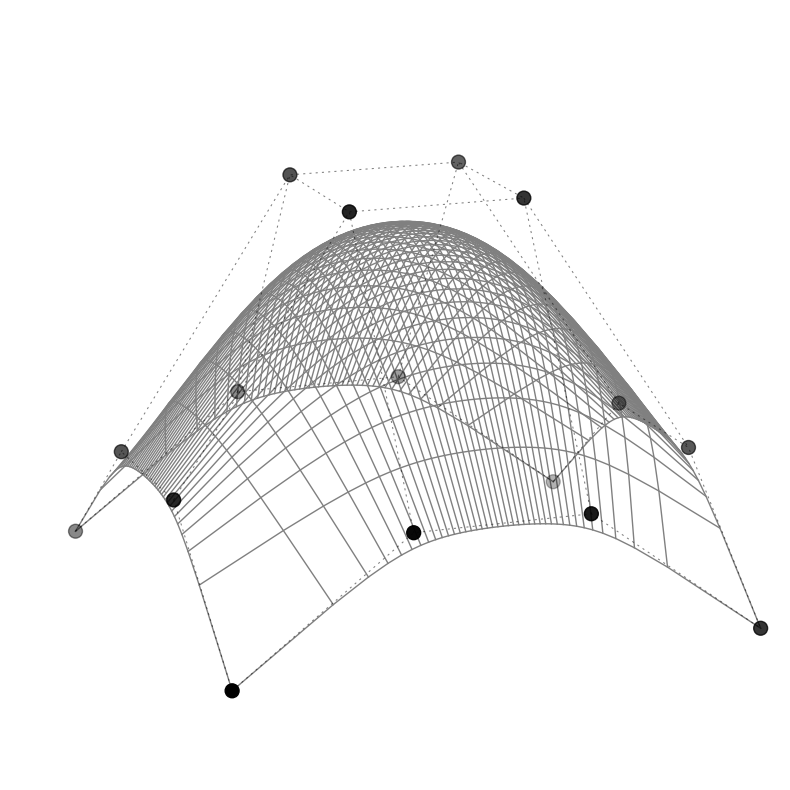

Here is the Python script that generated this plot:
from math import comb
import numpy as np
import matplotlib.pyplot as mpl
import time


def rbezier(
        u, v,
        points:np.ndarray,
        poids:np.ndarray
    ) -> np.ndarray:

    n, m = points.shape[1] - 1, points.shape[0] - 1
    bernstein_u = np.array([comb(n, i) * u**i * (1 - u)**(n - i) for i in range(n + 1)])
    bernstein_v = np.array([comb(m, j) * v**j * (1 - v)**(m - j) for j in range(m + 1)])
    bernstein = np.linalg.outer(bernstein_u, bernstein_v) * poids
    xyz = np.dot(bernstein.ravel(), points.reshape(-1, 3))
    rationnelle = bernstein.sum()

    return xyz / rationnelle if rationnelle != 0 else xyz


def afficher(
        points:np.ndarray,
        poids:np.ndarray,
    ) -> None:

    a = time.time()
    fig = mpl.figure(figsize=(8,8))
    ax = fig.add_subplot(projection="3d")

    ISOCOURBES = 40+1

    us = vs = np.linspace(0, 1, ISOCOURBES)
    uvs = np.r_[[us, vs]]

    for u in us:
        tv = np.asarray([rbezier(u, v, points, poids) for v in uvs[0]])
        ax.plot(*tv.T, ls="-", lw=1.0, color="gray", antialiased=True)

    for v in vs:
        tu = np.asarray([rbezier(u, v, points, poids) for u in uvs[1]])
        ax.plot(*tu.T, ls="-", lw=1.0, color="gray", antialiased=True)

    pc0 = points[:, :, 0]
    pc1 = points[:, :, 1]
    pc2 = points[:, :, 2]

    ax.scatter(*points.reshape(-1, 3).T, color="k", edgecolor="k", s=100)
    
    n, m = points.shape[1], points.shape[0]

    tuple(ax.plot(pc0[i, :], pc1[i, :], pc2[i, :], ls="dotted", dashes=(2,4), \
            alpha=0.5, lw=0.75, color="k") for i in range(m))

    tuple(ax.plot(pc0[:, j], pc1[:, j], pc2[:, j], ls="dotted", dashes=(2,4), \
            alpha=0.5, lw=0.75, color="k") for j in range(n))

    b = time.time()
    print("temps :", str(b-a), "s")

    fig.tight_layout()
    ax.set_axis_off()
    ax.view_init(elev=15, azim=-20)
    ax.set_box_aspect(None, zoom=1.25)
    mpl.show()


if __name__ == "__main__":
    points = np.array([
        [[-15, 0, 500], [5, 0, 800], [25, 0, 800], [45, 0, 500]],
        [[-15, 1, 800], [5, 1, 1400], [25, 1, 1400], [45, 1, 800]],
        [[-15, 2, 800], [5, 2, 1400], [25, 2, 1400], [45, 2, 800]],
        [[-15, 3, 500], [5, 3, 800], [25, 3, 800], [45, 3, 500]]
    ], dtype=np.float16)

    w = 15
    poids = np.array([
        [1, w, w, 1],
        [w, w*4, w*4, w],
        [w, w*4, w*4, w],
        [1, w, w, 1]
    ], dtype=np.float16)

    afficher(points, poids)
